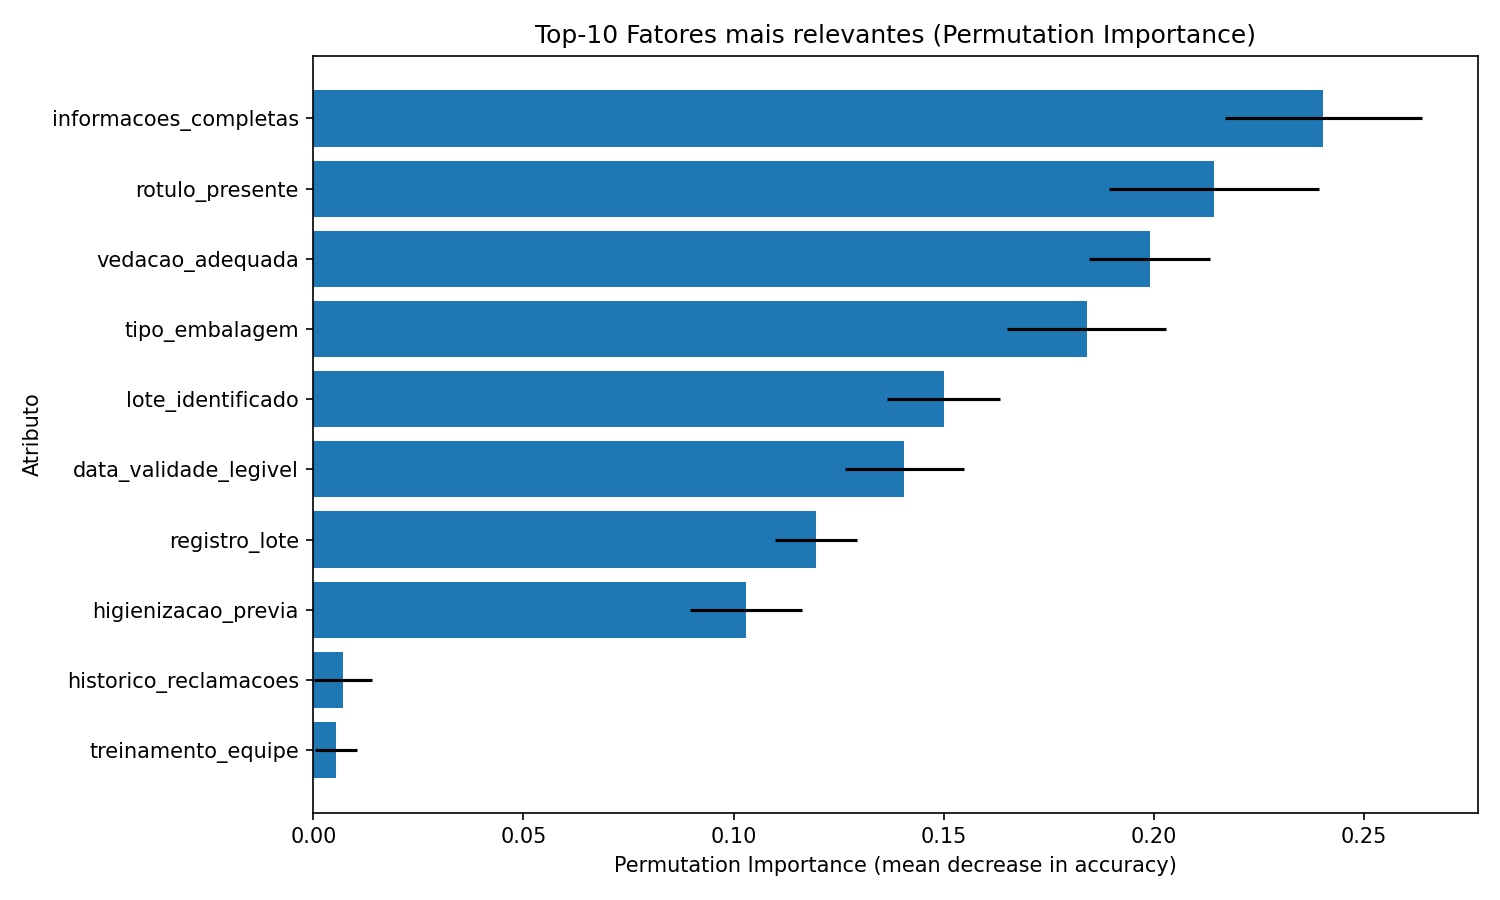

The file beside this chart, header and first rows:
feature, importance_mean, importance_std
informacoes_completas, 0.2403, 0.0235
rotulo_presente, 0.2143, 0.02504
vedacao_adequada, 0.199, 0.01446
tipo_embalagem, 0.184, 0.01896
lote_identificado, 0.15, 0.0135
data_validade_legivel, 0.1407, 0.01405
registro_lote, 0.1197, 0.009713
higienizacao_previa, 0.103, 0.01337
historico_reclamacoes, 0.007, 0.006904
treinamento_equipe, 0.005333, 0.004989
cristalizacao, 0.002667, 0.003887
estado_embalagem, 0.002, 0.002667
local_envase, 0.001333, 0.004522
temperatura_envase, 0.001333, 0.002667
uso_epi, 0.0, 0.004714
umidade_mel, -0.0003333, 0.00348
manipulador_higiene, -0.003333, 0.005578
aspecto_visual, -0.004333, 0.005588
tampa_correta, -0.005, 0.004534
tempo_exposicao_ar, -0.011, 0.00423
